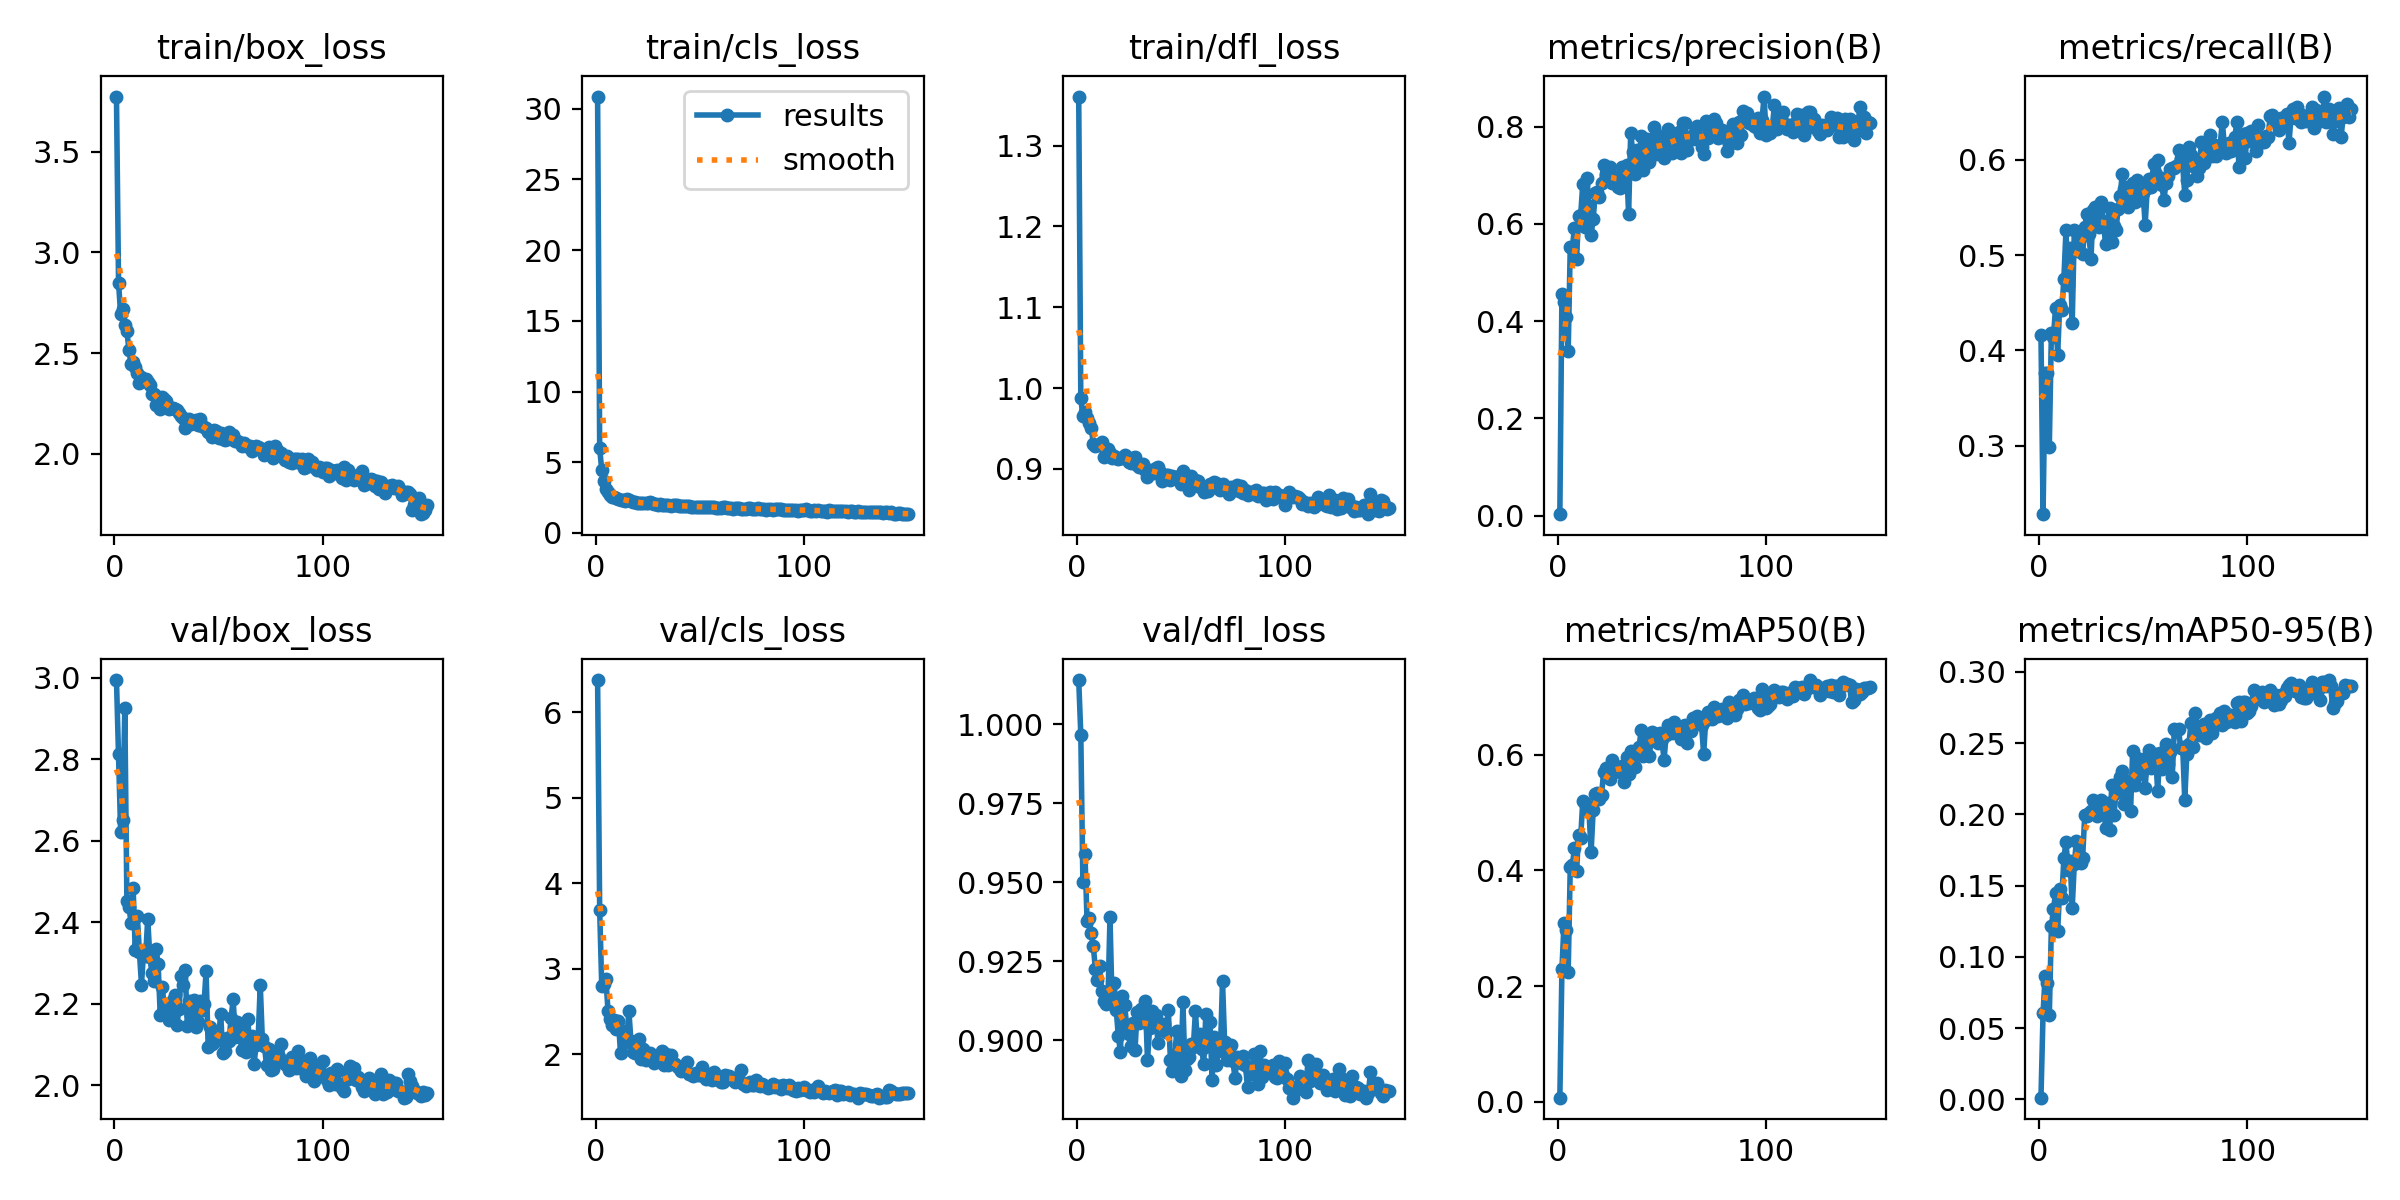

The file beside this chart, header and first rows:
epoch, time, train/box_loss, train/cls_loss, train/dfl_loss, metrics/precision(B), metrics/recall(B), metrics/mAP50(B), metrics/mAP50-95(B), val/box_loss, val/cls_loss, val/dfl_loss, lr/pg0, lr/pg1, lr/pg2
1, 34.38, 3.774, 30.85, 1.361, 0.00299, 0.416, 0.00715, 0.00124, 2.994, 6.377, 1.014, 0.0006522, 0.0006522, 0.0006522
2, 63.86, 2.85, 5.974, 0.9876, 0.4558, 0.2284, 0.229, 0.06039, 2.812, 3.688, 0.9968, 0.00131, 0.00131, 0.00131
3, 93.58, 2.693, 4.447, 0.9652, 0.4399, 0.376, 0.3088, 0.08668, 2.622, 2.792, 0.95, 0.001959, 0.001959, 0.001959
4, 123.1, 2.72, 3.652, 0.9705, 0.4091, 0.376, 0.2976, 0.08192, 2.651, 2.816, 0.9589, 0.00196, 0.00196, 0.00196
5, 152.1, 2.639, 3.107, 0.963, 0.3378, 0.2989, 0.224, 0.05896, 2.927, 2.874, 0.9376, 0.001947, 0.001947, 0.001947
6, 181, 2.609, 2.89, 0.9564, 0.5531, 0.4187, 0.4061, 0.1215, 2.452, 2.507, 0.9388, 0.001934, 0.001934, 0.001934
7, 209.8, 2.515, 2.667, 0.951, 0.5514, 0.4146, 0.409, 0.1336, 2.438, 2.417, 0.934, 0.001921, 0.001921, 0.001921
8, 238.8, 2.445, 2.547, 0.9312, 0.5921, 0.4449, 0.4382, 0.1446, 2.398, 2.346, 0.9297, 0.001908, 0.001908, 0.001908
9, 267.3, 2.458, 2.515, 0.929, 0.5273, 0.3953, 0.3984, 0.1178, 2.484, 2.405, 0.9225, 0.001894, 0.001894, 0.001894
10, 296.2, 2.429, 2.483, 0.9293, 0.6162, 0.4477, 0.4607, 0.1479, 2.332, 2.292, 0.919, 0.001881, 0.001881, 0.001881
11, 324.8, 2.4, 2.395, 0.9295, 0.6182, 0.4421, 0.456, 0.1416, 2.416, 2.389, 0.9235, 0.001868, 0.001868, 0.001868
12, 353.7, 2.353, 2.323, 0.9339, 0.6825, 0.4752, 0.5204, 0.1694, 2.328, 2.011, 0.9155, 0.001855, 0.001855, 0.001855
13, 382.5, 2.382, 2.362, 0.9152, 0.5936, 0.5262, 0.5172, 0.1806, 2.247, 2.269, 0.9123, 0.001842, 0.001842, 0.001842
14, 411.4, 2.361, 2.273, 0.9179, 0.6954, 0.4686, 0.5118, 0.1612, 2.327, 2.148, 0.9113, 0.001828, 0.001828, 0.001828
15, 440.5, 2.372, 2.373, 0.9242, 0.636, 0.5069, 0.5017, 0.1676, 2.316, 2.163, 0.9118, 0.001815, 0.001815, 0.001815
16, 469.5, 2.355, 2.303, 0.9195, 0.5774, 0.429, 0.4316, 0.1345, 2.409, 2.51, 0.9389, 0.001802, 0.001802, 0.001802
17, 498.5, 2.343, 2.265, 0.9132, 0.6106, 0.5262, 0.5044, 0.1655, 2.315, 2.156, 0.9122, 0.001789, 0.001789, 0.001789
18, 527.6, 2.297, 2.2, 0.916, 0.6635, 0.5041, 0.5323, 0.1811, 2.276, 2.027, 0.918, 0.001776, 0.001776, 0.001776
19, 556.7, 2.296, 2.187, 0.9141, 0.6665, 0.5065, 0.5329, 0.1802, 2.255, 2.019, 0.9096, 0.001762, 0.001762, 0.001762
20, 585.8, 2.241, 2.135, 0.912, 0.6561, 0.5193, 0.5229, 0.1659, 2.334, 2.049, 0.9013, 0.001749, 0.001749, 0.001749
21, 614.9, 2.282, 2.125, 0.9141, 0.6836, 0.5014, 0.53, 0.1696, 2.297, 2.173, 0.8964, 0.001736, 0.001736, 0.001736
22, 644.1, 2.222, 2.104, 0.9137, 0.7212, 0.5289, 0.5696, 0.1995, 2.172, 1.943, 0.9141, 0.001723, 0.001723, 0.001723
23, 673.4, 2.281, 2.108, 0.9169, 0.7037, 0.5427, 0.5766, 0.1986, 2.241, 2.064, 0.9111, 0.00171, 0.00171, 0.00171
24, 703, 2.273, 2.123, 0.9146, 0.7058, 0.522, 0.5713, 0.201, 2.188, 1.931, 0.9049, 0.001696, 0.001696, 0.001696
25, 732.4, 2.264, 2.101, 0.9082, 0.717, 0.4956, 0.5576, 0.2024, 2.185, 1.96, 0.9019, 0.001683, 0.001683, 0.001683
26, 761.7, 2.223, 2.161, 0.9072, 0.6836, 0.5477, 0.59, 0.2102, 2.159, 2.009, 0.8981, 0.00167, 0.00167, 0.00167
27, 791, 2.226, 2.086, 0.9138, 0.6966, 0.5504, 0.5799, 0.2032, 2.184, 1.97, 0.9055, 0.001657, 0.001657, 0.001657
28, 820.4, 2.225, 2.074, 0.9143, 0.6898, 0.5317, 0.5773, 0.1988, 2.208, 1.9, 0.8968, 0.001644, 0.001644, 0.001644
29, 849.6, 2.221, 2.041, 0.9049, 0.676, 0.5289, 0.5724, 0.2024, 2.221, 1.93, 0.9087, 0.00163, 0.00163, 0.00163
30, 878.7, 2.217, 1.984, 0.902, 0.6733, 0.5551, 0.57, 0.21, 2.148, 1.96, 0.9053, 0.001617, 0.001617, 0.001617
31, 908, 2.204, 2.017, 0.902, 0.7178, 0.5331, 0.5799, 0.2081, 2.187, 1.966, 0.9099, 0.001604, 0.001604, 0.001604
32, 937, 2.19, 1.985, 0.9062, 0.6835, 0.5115, 0.5522, 0.1905, 2.267, 2.043, 0.9061, 0.001591, 0.001591, 0.001591
33, 966, 2.178, 2.009, 0.8989, 0.722, 0.5358, 0.5951, 0.2082, 2.247, 1.876, 0.9123, 0.001578, 0.001578, 0.001578
34, 994.9, 2.13, 1.964, 0.8898, 0.6208, 0.5496, 0.5661, 0.1888, 2.281, 1.999, 0.8936, 0.001564, 0.001564, 0.001564
35, 1024, 2.169, 1.968, 0.8985, 0.7877, 0.5138, 0.606, 0.2209, 2.146, 1.873, 0.9037, 0.001551, 0.001551, 0.001551
36, 1053, 2.172, 1.932, 0.8966, 0.7477, 0.5307, 0.5805, 0.1995, 2.206, 1.993, 0.9091, 0.001538, 0.001538, 0.001538
37, 1083, 2.149, 1.952, 0.8952, 0.7023, 0.5262, 0.5794, 0.2146, 2.173, 1.902, 0.9056, 0.001525, 0.001525, 0.001525
38, 1112, 2.153, 1.972, 0.9017, 0.7529, 0.5482, 0.6051, 0.2218, 2.209, 1.89, 0.9081, 0.001512, 0.001512, 0.001512
39, 1141, 2.17, 1.961, 0.9024, 0.7213, 0.562, 0.6125, 0.2261, 2.143, 1.861, 0.8992, 0.001498, 0.001498, 0.001498
40, 1171, 2.145, 1.894, 0.8956, 0.7811, 0.5849, 0.6417, 0.2302, 2.156, 1.836, 0.9052, 0.001485, 0.001485, 0.001485
41, 1200, 2.171, 1.926, 0.8847, 0.7109, 0.5691, 0.5975, 0.2073, 2.206, 1.802, 0.9046, 0.001472, 0.001472, 0.001472
42, 1229, 2.137, 1.911, 0.89, 0.748, 0.5716, 0.6168, 0.2217, 2.184, 1.828, 0.9051, 0.001459, 0.001459, 0.001459
43, 1259, 2.133, 1.904, 0.8925, 0.7751, 0.5507, 0.6322, 0.2237, 2.199, 1.81, 0.9026, 0.001446, 0.001446, 0.001446
44, 1288, 2.13, 1.908, 0.8921, 0.727, 0.5716, 0.5968, 0.2024, 2.279, 1.908, 0.9095, 0.001432, 0.001432, 0.001432
45, 1317, 2.109, 1.881, 0.8862, 0.7629, 0.5758, 0.6397, 0.2445, 2.094, 1.772, 0.8938, 0.001419, 0.001419, 0.001419
46, 1347, 2.111, 1.849, 0.8909, 0.7989, 0.5551, 0.628, 0.2208, 2.143, 1.763, 0.8901, 0.001406, 0.001406, 0.001406
47, 1376, 2.081, 1.853, 0.8896, 0.7444, 0.5785, 0.6347, 0.2398, 2.1, 1.743, 0.8918, 0.001393, 0.001393, 0.001393
48, 1405, 2.117, 1.859, 0.8898, 0.7488, 0.5647, 0.6203, 0.2364, 2.107, 1.775, 0.903, 0.00138, 0.00138, 0.00138
49, 1435, 2.116, 1.863, 0.8874, 0.7805, 0.5578, 0.637, 0.2281, 2.119, 1.753, 0.8988, 0.001366, 0.001366, 0.001366
50, 1464, 2.077, 1.847, 0.8808, 0.747, 0.5654, 0.6266, 0.2376, 2.115, 1.762, 0.8888, 0.001353, 0.001353, 0.001353
51, 1494, 2.104, 1.838, 0.8969, 0.7364, 0.5317, 0.5898, 0.2187, 2.175, 1.845, 0.912, 0.00134, 0.00134, 0.00134
52, 1523, 2.075, 1.851, 0.8821, 0.7702, 0.5703, 0.6344, 0.2399, 2.079, 1.787, 0.8905, 0.001327, 0.001327, 0.001327
53, 1552, 2.07, 1.831, 0.8859, 0.7957, 0.5793, 0.6517, 0.2452, 2.084, 1.705, 0.8939, 0.001314, 0.001314, 0.001314
54, 1582, 2.076, 1.86, 0.874, 0.7708, 0.5716, 0.6384, 0.2327, 2.116, 1.744, 0.8946, 0.0013, 0.0013, 0.0013
55, 1611, 2.108, 1.851, 0.8908, 0.7462, 0.5952, 0.6381, 0.2419, 2.109, 1.73, 0.8987, 0.001287, 0.001287, 0.001287
56, 1640, 2.074, 1.848, 0.8843, 0.7842, 0.5854, 0.6569, 0.242, 2.165, 1.693, 0.8978, 0.001274, 0.001274, 0.001274
57, 1669, 2.095, 1.86, 0.8869, 0.7583, 0.5992, 0.6424, 0.2163, 2.211, 1.787, 0.9091, 0.001261, 0.001261, 0.001261
58, 1698, 2.065, 1.789, 0.8848, 0.7892, 0.5758, 0.6471, 0.2427, 2.117, 1.707, 0.8987, 0.001248, 0.001248, 0.001248
59, 1727, 2.064, 1.787, 0.8771, 0.7463, 0.573, 0.6265, 0.2316, 2.154, 1.714, 0.9018, 0.001234, 0.001234, 0.001234
60, 1757, 2.059, 1.782, 0.8788, 0.8069, 0.5578, 0.6502, 0.2422, 2.136, 1.678, 0.8971, 0.001221, 0.001221, 0.001221
... 90 more rows
